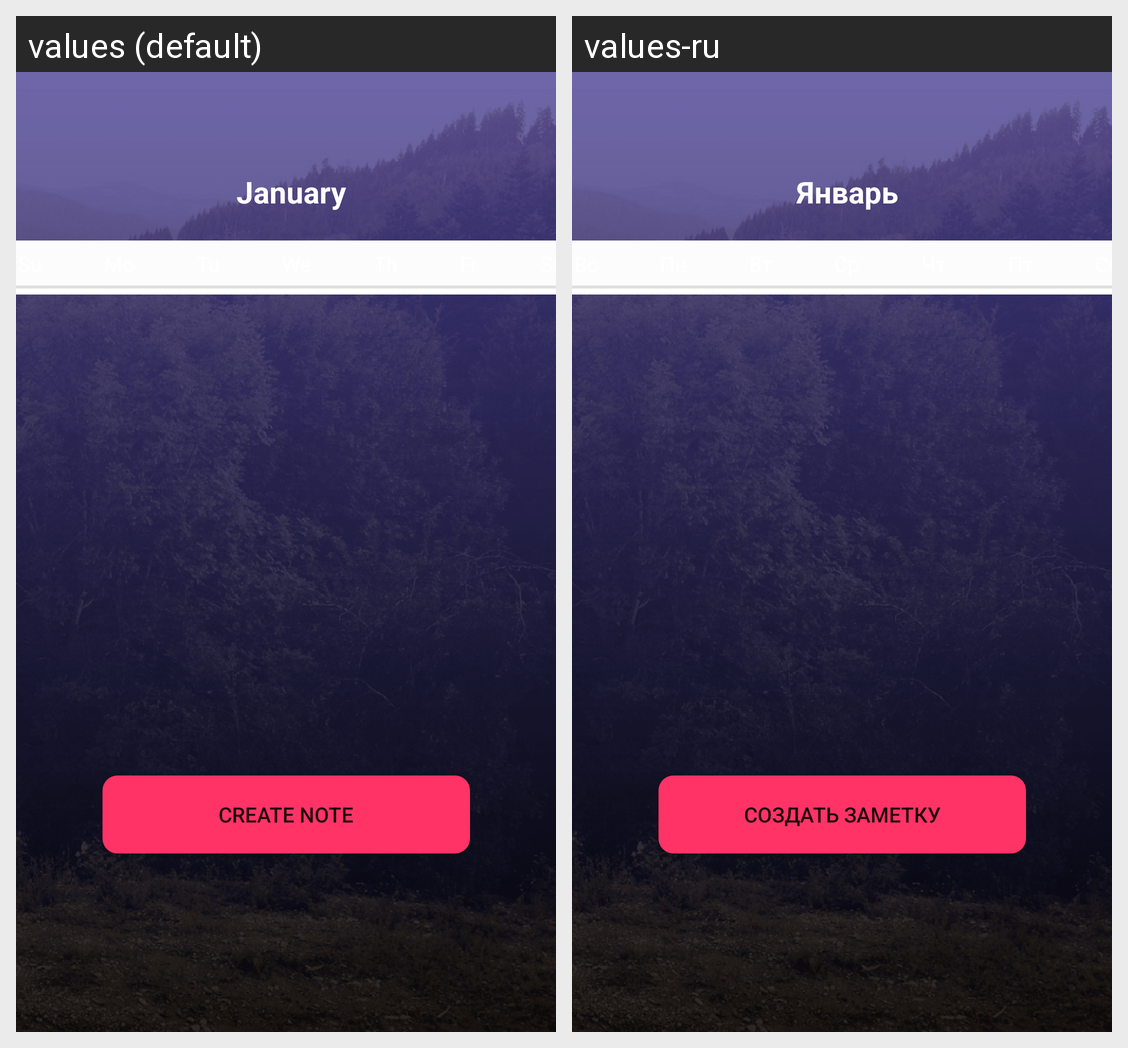

Here is an Android app screen in its default locale and in the app's own translations. Write out the translated-string differences for the strings that appear on this screen.
Android screen res/layout/activity_calendar.xml rendered under 2 locales, left to right: values (default), values-ru. Device: Nexus 5 (rendered at 1080×1920; each locale shown at half size, 540×960, under a caption strip naming it); theme AppTheme.
Strings drawn on this screen, with the default value and each locale's value (text and hints the layout hard-codes, and strings that could not be matched under every locale, appear in the picture but are not listed):

cal_month
  values: January
  values-ru: Январь

cr_note
  values: Create note
  values-ru: Создать заметку
